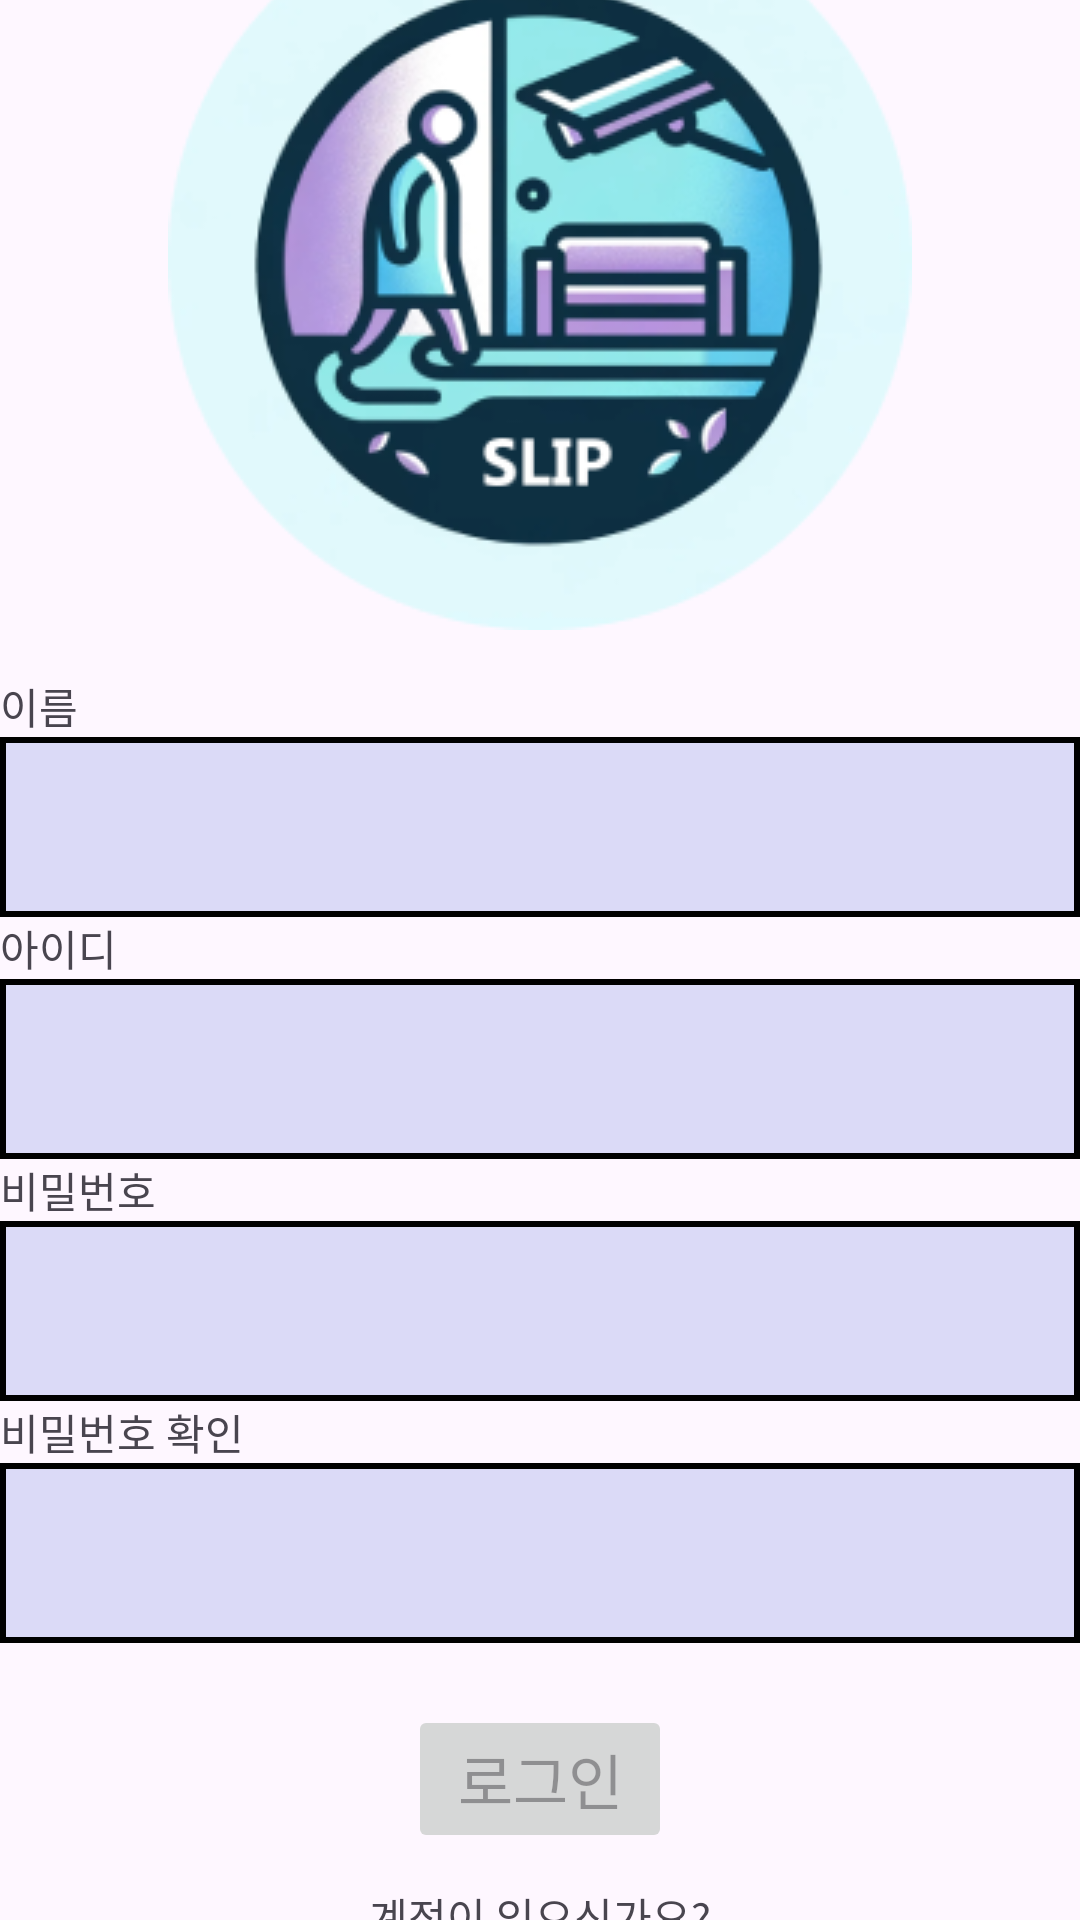

Produce the Android XML layout that renders to this screen, including the resource entries it uses.
<!-- AndroidManifest.xml: application theme Theme.SLIP -->
<!-- res/layout/activity_register.xml -->
<?xml version="1.0" encoding="utf-8"?>
<androidx.constraintlayout.widget.ConstraintLayout xmlns:android="http://schemas.android.com/apk/res/android"
    xmlns:app="http://schemas.android.com/apk/res-auto"
    xmlns:tools="http://schemas.android.com/tools"
    android:id="@+id/container"
    android:layout_width="match_parent"
    android:layout_height="match_parent"
    android:paddingLeft="@dimen/activity_horizontal_margin"
    android:paddingTop="@dimen/activity_vertical_margin"
    android:paddingRight="@dimen/activity_horizontal_margin"
    android:paddingBottom="@dimen/activity_vertical_margin"
    tools:context=".ui.login.LoginActivity">


    <androidx.constraintlayout.widget.ConstraintLayout
        android:id="@+id/Logo_cotain"
        android:layout_width="match_parent"
        android:layout_height="wrap_content"
         app:layout_constraintBottom_toTopOf="@+id/top_Inputs"
        app:layout_constraintEnd_toEndOf="parent"
        app:layout_constraintHorizontal_bias="0.487"
        app:layout_constraintStart_toStartOf="parent"
        app:layout_constraintTop_toTopOf="parent"
        >

        <ImageView
            android:id="@+id/imageView"
            android:layout_width="wrap_content"
            android:layout_height="wrap_content"
            app:layout_constraintBottom_toBottomOf="parent"
            app:layout_constraintEnd_toEndOf="parent"
            app:layout_constraintStart_toStartOf="parent"
            app:layout_constraintTop_toTopOf="parent"
            android:src="@drawable/sliplogo"/>
    </androidx.constraintlayout.widget.ConstraintLayout>

    <androidx.constraintlayout.widget.ConstraintLayout
        android:id="@+id/top_Inputs"
        android:layout_width="match_parent"
        android:layout_height="wrap_content"
        app:layout_constraintBottom_toTopOf="@id/bottom_swtich"
        app:layout_constraintEnd_toEndOf="parent"
        app:layout_constraintHorizontal_bias="0.0"
        app:layout_constraintStart_toStartOf="parent"
        app:layout_constraintTop_toBottomOf="@id/Logo_cotain">

        <TextView
            android:id="@+id/name_hint"
            android:layout_width="wrap_content"
            android:layout_height="wrap_content"
            android:fontFamily="@font/nanumsqaureneo"
            android:text="이름"
            app:layout_constraintBottom_toTopOf="@+id/User"
            app:layout_constraintStart_toStartOf="parent"
            app:layout_constraintTop_toTopOf="parent"
            app:layout_constraintVertical_bias="1.0"
            app:layout_constraintVertical_weight="1" />

        <TextView
            android:id="@+id/ID_hint"
            android:layout_width="wrap_content"
            android:layout_height="wrap_content"
            android:fontFamily="@font/nanumsqaureneo"
            android:text="@string/Id_k2"
            app:layout_constraintBottom_toTopOf="@+id/password"
            app:layout_constraintStart_toStartOf="parent"
            app:layout_constraintTop_toBottomOf="@+id/User"
            app:layout_constraintVertical_bias="1.0" />

        <TextView
            android:id="@+id/password_hint"
            android:layout_width="wrap_content"
            android:layout_height="wrap_content"
            android:fontFamily="@font/nanumsqaureneo"
            android:text="@string/Password_k"
            app:layout_constraintBottom_toTopOf="@+id/password_making"
            app:layout_constraintStart_toStartOf="parent"
            app:layout_constraintTop_toBottomOf="@id/password" />

        <TextView
            android:id="@+id/password_confirm_text"
            android:layout_width="wrap_content"
            android:layout_height="wrap_content"
            android:fontFamily="@font/nanumsqaureneo"
            android:text="@string/password_confirm_k"
            app:layout_constraintBottom_toTopOf="@+id/password_confirm"
            app:layout_constraintStart_toStartOf="parent"
            app:layout_constraintTop_toBottomOf="@id/password_making"
            app:layout_constraintVertical_bias="1.0" />

        <EditText
            android:id="@+id/User"
            android:layout_width="0dp"
            android:layout_height="60dp"
            android:layout_marginTop="25dp"
            android:layout_marginBottom="10dp"
            android:layout_weight="1"
            android:background="@drawable/border"
            android:imeActionLabel="@string/action_sign_in_short"
            android:imeOptions="actionDone"
            android:inputType="textPassword"
            android:selectAllOnFocus="true"
            app:layout_constraintBottom_toTopOf="@id/password"
            app:layout_constraintLeft_toLeftOf="parent"
            app:layout_constraintRight_toRightOf="parent"
            app:layout_constraintTop_toTopOf="parent" />

        <EditText
            android:id="@+id/password"
            android:layout_width="0dp"
            android:layout_height="60dp"
            android:layout_marginBottom="10dp"
            android:background="@drawable/border"
            android:inputType="textEmailAddress"
            android:selectAllOnFocus="true"
            app:layout_constraintBottom_toTopOf="@id/password_making"
            app:layout_constraintHorizontal_bias="0.0"
            app:layout_constraintLeft_toLeftOf="parent"
            app:layout_constraintRight_toRightOf="parent"
            app:layout_constraintTop_toBottomOf="@id/User" />

        <EditText
            android:id="@+id/password_making"
            android:layout_width="0dp"
            android:layout_height="60dp"
            android:layout_marginBottom="10dp"
            android:background="@drawable/border"
            android:inputType="textEmailAddress"
            android:selectAllOnFocus="true"
            app:layout_constraintBottom_toTopOf="@id/password_confirm"
            app:layout_constraintHorizontal_bias="0.0"
            app:layout_constraintLeft_toLeftOf="parent"
            app:layout_constraintRight_toRightOf="parent"
            app:layout_constraintTop_toBottomOf="@id/password" />

        <EditText
            android:id="@+id/password_confirm"
            android:layout_width="0dp"
            android:layout_height="60dp"
            android:layout_marginBottom="10dp"
            android:background="@drawable/border"
            android:inputType="textEmailAddress"
            android:selectAllOnFocus="true"
            app:layout_constraintBottom_toTopOf="@id/login"
            app:layout_constraintHorizontal_bias="0.0"
            app:layout_constraintLeft_toLeftOf="parent"
            app:layout_constraintRight_toRightOf="parent"
            app:layout_constraintTop_toBottomOf="@id/password_making"
            app:layout_constraintVertical_bias="0.0" />

        <Button
            android:id="@+id/login"
            android:layout_width="wrap_content"
            android:layout_height="wrap_content"
            android:layout_gravity="start"
            android:enabled="false"
            android:text="@string/login_k"
            android:fontFamily="@font/nanumsqaureneo"
            android:textSize="20sp"
            app:layout_constraintBottom_toBottomOf="parent"
            app:layout_constraintLeft_toLeftOf="parent"
            app:layout_constraintRight_toRightOf="parent"
            app:layout_constraintTop_toBottomOf="@id/password_confirm"
            tools:layout_editor_absoluteX="110dp"
            tools:layout_editor_absoluteY="679dp" />
    </androidx.constraintlayout.widget.ConstraintLayout>

    <androidx.constraintlayout.widget.ConstraintLayout
        android:id="@+id/bottom_swtich"
        android:layout_width="match_parent"
        android:layout_height="wrap_content"
        app:layout_constraintBottom_toBottomOf="parent"
        app:layout_constraintEnd_toEndOf="parent"
        app:layout_constraintStart_toStartOf="parent"
        app:layout_constraintTop_toBottomOf="@id/top_Inputs">

        <LinearLayout
            android:id="@+id/bottom_switch_LH"
            android:layout_width="match_parent"
            android:layout_height="match_parent"
            android:gravity="center"
            android:orientation="vertical"

            app:layout_constraintBottom_toBottomOf="parent"
            app:layout_constraintEnd_toEndOf="parent"
            app:layout_constraintStart_toStartOf="parent"
            app:layout_constraintTop_toTopOf="parent">

            <TextView
                android:id="@+id/have_account"
                android:layout_width="wrap_content"
                android:layout_height="match_parent"
                android:layout_weight="1"
                android:text="@string/login_ask"
                android:fontFamily="@font/nanumsqaureneo"
                android:textAlignment="center" />

            <TextView
                android:id="@+id/login_text_blue"
                android:layout_width="wrap_content"
                android:layout_height="match_parent"
                android:layout_weight="1"
                android:text="@string/login_text_blue_k"
                android:fontFamily="@font/nanumsqaureneo"
                android:textAlignment="center"
                android:textColor="#1FC9EE"
                android:textSize="20sp"
                android:textStyle="bold" />
        </LinearLayout>
    </androidx.constraintlayout.widget.ConstraintLayout>

</androidx.constraintlayout.widget.ConstraintLayout>
<!-- resources referenced by this layout -->
<resources>
  <!-- drawable border (drawable) -->
  <?xml version="1.0" encoding="utf-8"?>
  <shape xmlns:android="http://schemas.android.com/apk/res/android" android:shape="rectangle" android:thickness="0dp">
      <stroke android:width="2dp" android:color="#000000"/>
      <solid android:color="#DBDAF7"/>
  </shape>
  <!-- drawable sliplogo: png bitmap (drawable, 49603 bytes) -->
  <string name="Id_k2">아이디</string>
  <string name="Password_k">비밀번호</string>
  <string name="action_sign_in_short">Sign in</string>
  <string name="login_ask">계정이 있으신가요?</string>
  <string name="login_k">로그인</string>
  <string name="login_text_blue_k">로그인하기</string>
  <string name="password_confirm_k">비밀번호 확인</string>
  <style name="Theme.SLIP" parent="Base.Theme.SLIP" />
  <style name="Base.Theme.SLIP" parent="Theme.Material3.DayNight.NoActionBar">
          
          
      </style>
</resources>
